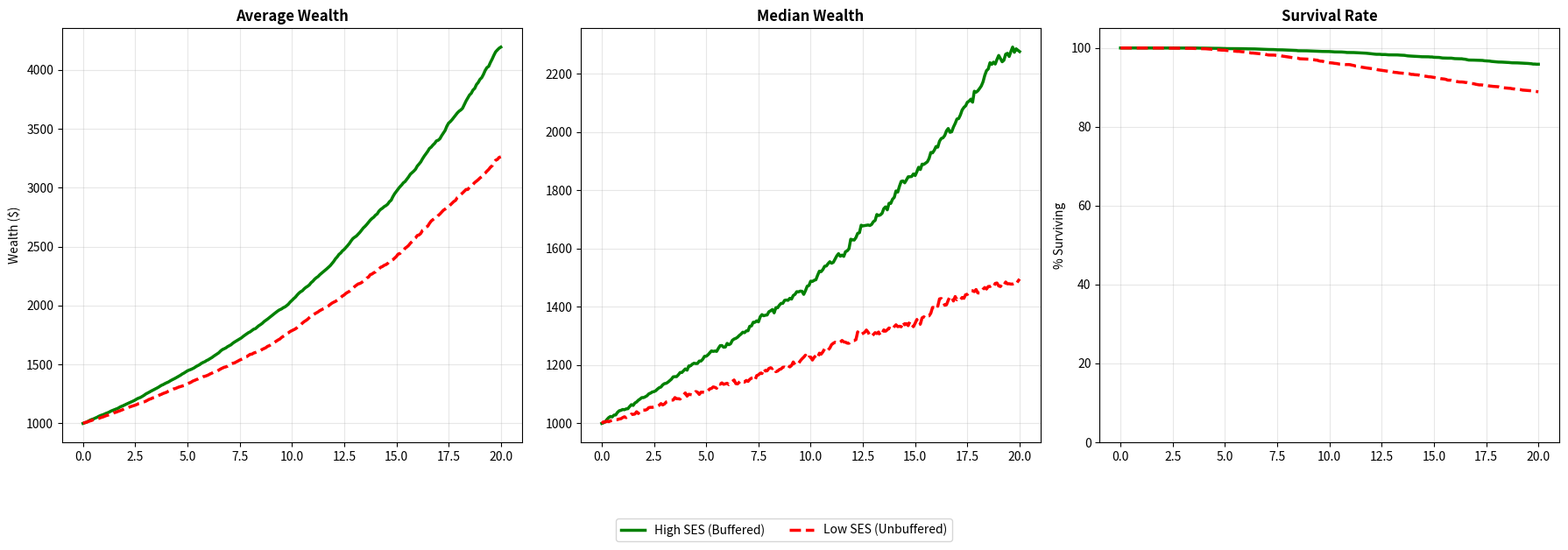

Generate this figure with matplotlib:
import numpy as np
import matplotlib.pyplot as plt

def run_phase_2_random_shocks():
    # Parameters
    n_agents = 5000
    T = 20  # Years
    dt = 1/12 # Monthly steps
    steps = int(T / dt)
    
    W0 = 1000.0
    W_barrier = 200.0
    
    # Common Baseline (Stable Times)
    mu_stable = 0.08
    sigma_stable = 0.25
    
    # Shock Parameters
    shock_prob = 1/12 # Probability per month
    
    # High SES (Buffered) Shock
    mu_shock_H = 0.00
    sigma_shock_H = 0.25
    
    # Low SES (Unbuffered) Shock
    mu_shock_L = -0.20
    sigma_shock_L = 0.45
    
    # Setup Groups
    groups = [
        ("High SES (Buffered)", "green", "-"),
        ("Low SES (Unbuffered)", "red", "--")
    ]
    
    # Data Storage
    results_avg = {g[0]: [W0] for g in groups}
    results_median = {g[0]: [W0] for g in groups}
    results_survival = {g[0]: [1.0] for g in groups}
    
    wealths = {
        groups[0][0]: np.full(n_agents, W0),
        groups[1][0]: np.full(n_agents, W0)
    }
    alives = {
        groups[0][0]: np.ones(n_agents, dtype=bool),
        groups[1][0]: np.ones(n_agents, dtype=bool)
    }
    
    np.random.seed(42)
    
    for t in range(steps):
        for name, color, style in groups:
            w = wealths[name]
            alive = alives[name]
            
            if np.any(alive):
                # Determine who gets shocked (Individual Shocks)
                is_shocked = np.random.rand(n_agents) < shock_prob
                
                # Parameters for each agent
                # Default to stable
                mus = np.full(n_agents, mu_stable)
                sigmas = np.full(n_agents, sigma_stable)
                
                # Apply shock params
                if name == "High SES (Buffered)":
                    mus[is_shocked] = mu_shock_H
                    sigmas[is_shocked] = sigma_shock_H
                else:
                    mus[is_shocked] = mu_shock_L
                    sigmas[is_shocked] = sigma_shock_L
                
                # Geometric Brownian Motion Step
                z = np.random.normal(0, 1, n_agents)
                growth = (mus - 0.5 * sigmas**2) * dt + sigmas * np.sqrt(dt) * z
                
                # Update Wealth
                w[alive] *= np.exp(growth[alive])
                
                # Check Ruin
                ruined = (w < W_barrier) & alive
                alive[ruined] = False
                w[ruined] = 0.0
            
            results_avg[name].append(np.mean(w))
            results_median[name].append(np.median(w))
            results_survival[name].append(np.mean(alive))

    # Plotting
    fig, (ax1, ax2, ax3) = plt.subplots(1, 3, figsize=(18, 6))
    time = np.linspace(0, T, steps + 1)
    
    def plot_panel(ax, data_dict, title, ylabel=None, ylim=None):
        for name, color, style in groups:
            y_vals = np.array(data_dict[name]) * 100 if "Survival" in title else data_dict[name]
            ax.plot(time, y_vals, label=name, color=color, linestyle=style, linewidth=2.5)
        
        ax.set_title(title, fontweight='bold')
        if ylabel: ax.set_ylabel(ylabel)
        if ylim: ax.set_ylim(ylim)
        ax.grid(True, alpha=0.3)

    plot_panel(ax1, results_avg, 'Average Wealth', ylabel='Wealth ($)')
    plot_panel(ax2, results_median, 'Median Wealth')
    plot_panel(ax3, results_survival, 'Survival Rate', ylabel='% Surviving', ylim=(0, 105))
    
    # Legend
    lines, labels = ax1.get_legend_handles_labels()
    fig.legend(lines, labels, loc='lower center', ncol=2, bbox_to_anchor=(0.5, -0.05))
    
    plt.tight_layout()
    plt.subplots_adjust(bottom=0.15)
    plt.show()

run_phase_2_random_shocks()
